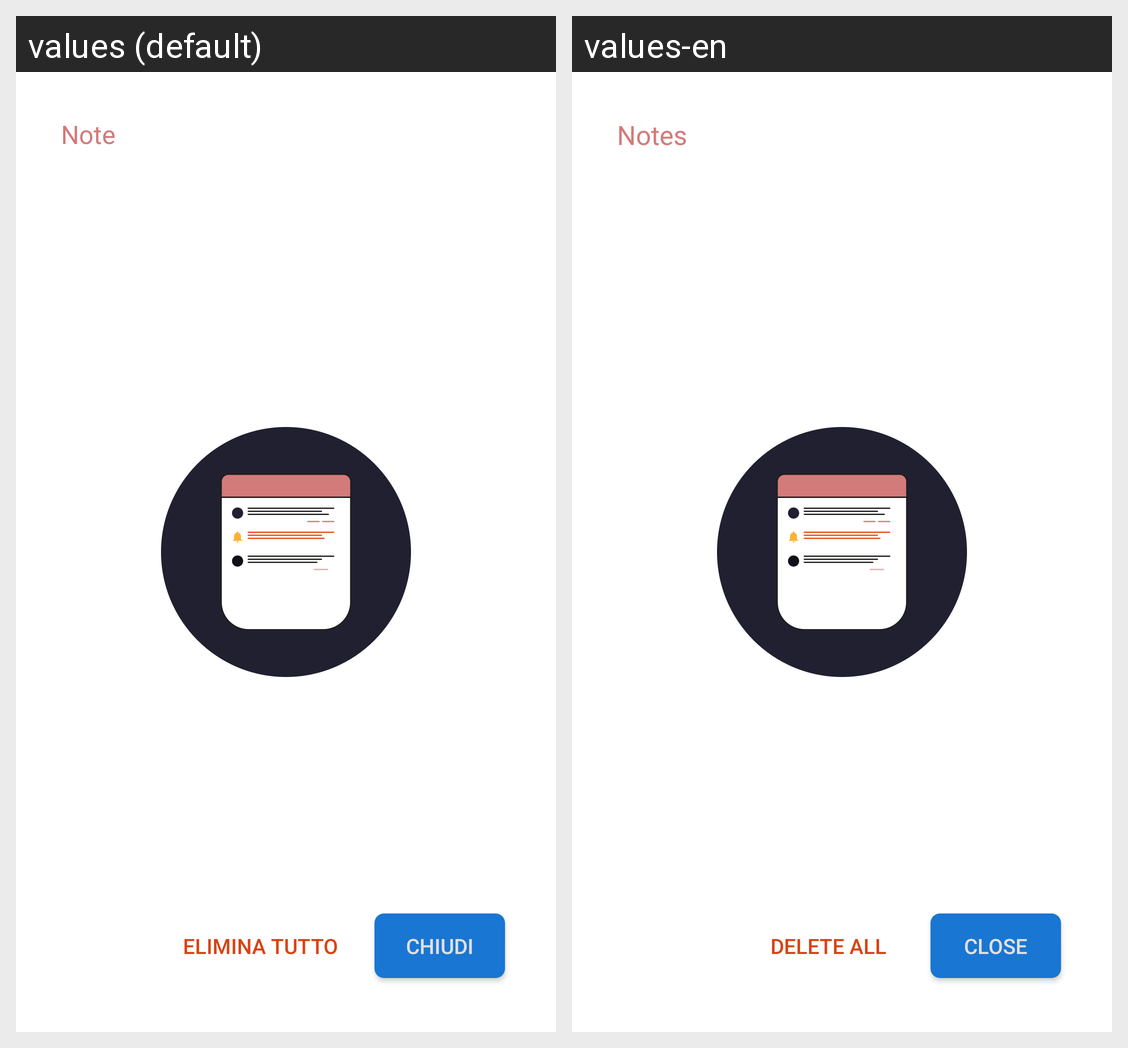

Translations of the strings shown on this Android screen, per locale in the grid:
Android screen res/layout/fragment_list_of_notes.xml rendered under 2 locales, left to right: values (default), values-en. Device: Nexus 5 (rendered at 1080×1920; each locale shown at half size, 540×960, under a caption strip naming it); theme AppTheme.BrandedLaunch.
Strings drawn on this screen, with the default value and each locale's value (text and hints the layout hard-codes, and strings that could not be matched under every locale, appear in the picture but are not listed):

notes
  values: Note
  values-en: Notes

close
  values: Chiudi
  values-en: Close

deleteNotes
  values: Elimina tutto
  values-en: Delete all
